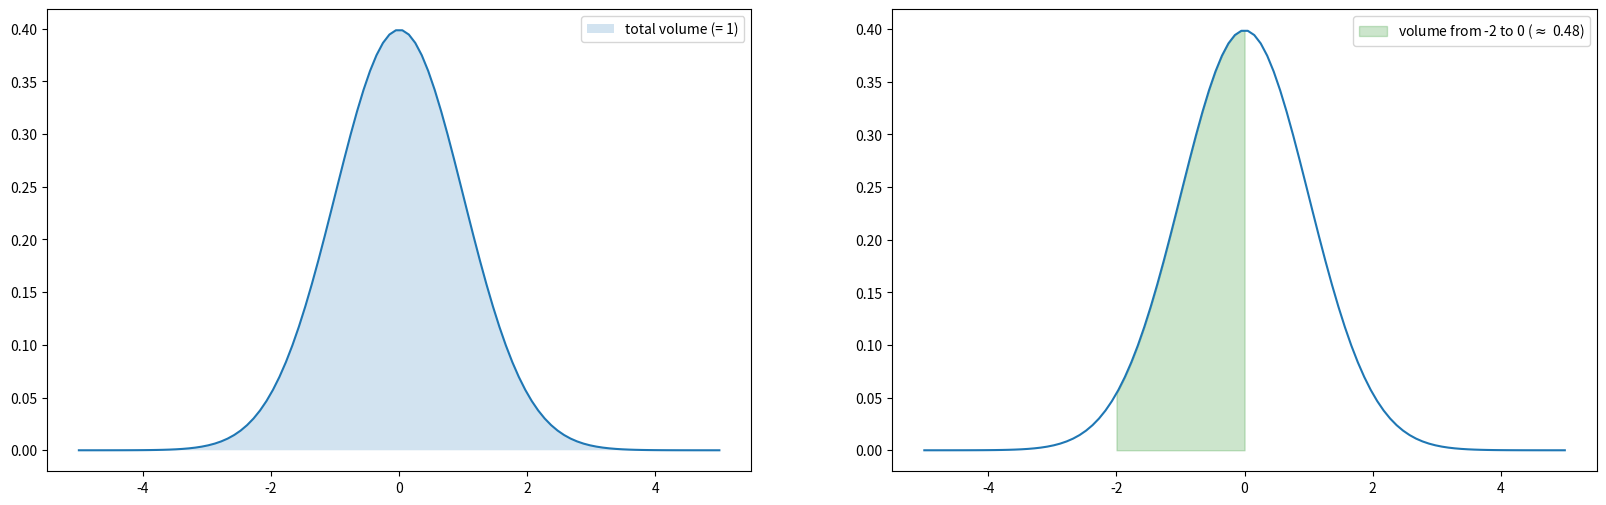

Recreate this plot in Python.
#!/usr/bin/env python
# coding: utf-8

# <a href="https://colab.research.google.com/<link-removed>" target="_parent"><img src="https://colab.research.google.com/<link-removed>" alt="Open In Colab"/></a>

# # Notation

# # Fundamentals of Probability Theory
# 
# In the present section, we define the basic terms of probability theory and statistics. Moreover, we state the most common examples of discrete and continuous probability distributions. 
# 
# The content follows the textbooks
# 
# ["Statistik für Ingenieure - 
# Wahrscheinlichkeitsrechnung und Datenauswertung endlich verständlich"](https://www.springer.com/de/book/9783642548567)
# 
# by Aeneas Rooch and
# 
# ["Grundlagen der
# Wahrscheinlichkeitsrechnung
# und Statistik - Eine Einführung für Studierende
# der Informatik, der Ingenieur- und
# Wirtschaftswissenschaften"](https://www.springer.com/de/book/9783662541616)
# 
# by Erhard Cramer and Udo Kamps.
# 
# The goal is to avoid unnecessarily complex mathematical backround, but to provide the required framework to understand the subsequent machine learning methods. Nevertheless, for the the sake of completeness, additional references are given from time to time. A more profound mathematical theory can for example be found in ["Wahrscheinlichkeitstheorie"](https://www.springer.com/de/book/9783642360183) by Achim Klenke. 
# 
# All three books are available free of charge via [DigiBib](https://hs-niederrhein.digibib.net/).

# ## Probability Spaces
# 
# **Definition 1.1**: In order to model the outcome of a random experiment, we denote by $\Omega$ the **sample space** of all possible outcomes, i.e.,
# 
# $$\Omega = \{ \omega ~|~ \omega \text{ is a possible outcome of the random experiment}\}.$$
# 
# Accordingly, each element $\omega \in \Omega$ is called an **outcome**. A subset $A$ of $\Omega$ of possible outcomes is called an **event**. If $A$ contains only a single outcome $\omega$, i.e., $A=\{\omega\}$ for some $\omega \in \Omega$, $A$ is also called an elementary event.
# 
# **Example 1.2**: If we model the rolling of an ordinary cubic dice, the sample space 
# 
# $$\Omega= \{1, 2, 3, 4, 5, 6\}$$
# 
# is given by the 6 possible outcomes. The event $A$ of rolling an even number is given by $A = \{2, 4, 6\} \subset \Omega$ and the elementary event of rolling a six is given by $A=\{6\}$.

# ### Discrete Probability Spaces
# 
# **Definition 1.3**: Let $\Omega$ be a *finite or countable* sample space and denote by $\mathcal{P}(\Omega) = \{A~|~A \subset \Omega\}$ the set of all subsets of $\Omega$ (the so-called power set). Moreover, let $p: \Omega \rightarrow [0, 1]$ be a map such that $\sum_{\omega \in \Omega} p(\omega) = 1$. Then, the map $P: \mathcal{P}(\Omega) \rightarrow [0,1]$ given by
# 
# $$ P(A) := \sum_{\omega \in A} p(\omega) \quad \text{for } A \in \mathcal{P}(\Omega)$$
# 
# is called a **discrete probability measure** or a **discrete probability distribution**. The triple $(\Omega, \mathcal{P}(\Omega), P)$ or briefly $(\Omega, P)$ is called a **discrete probability space**.
# 
# **Remark 1.4**: 
# - A probability measure $P$ assigns to each possible event a probability between 0 ("impossible") to 1 ("sure"). 
# - $P$ is completely characterized by the elementary probabilities (i.e., the probabilities of elementary events specified by $p$) in the case of discrete probability distributions (by definition).
# - The condition $\sum_{\omega \in \Omega} p(\omega) = 1$ guarantees that $P(\Omega) = 1$. In other words, it has to be sure that the outcome of a random experiment is indeed in $\Omega$ and moreover, $P(\Omega) > 1$ would make no sense in terms of probabilities.
# 
# **Example 1.5**: Assumed that we are dealing with a fair dice in Example 1.2, it is reasonable to define $p(\omega):=\frac{1}{6}$ for each $\omega=1, \dots,6$. Hence, each outcome of a dice roll is each likely. Consequently, the probability of rolling an even number is 
# 
# $$P(\{2, 4, 6\}) = \sum_{\omega \in \{2, 4, 6\}} p(\omega) = 3 \cdot \frac{1}{6} = 0.5$$
# 
# as expected.
# 
# **Corollary 1.6**: As a direct consequence of Definition 1.3, a discrete probability measure has the following properties:
# - $0 \le P(A) \le 1$ for each event $A \in \mathcal{P}(\Omega)$,
# - $P(\Omega) = 1$,
# - $P$ is $\sigma$-additive, i.e., for pairwise disjoint events $A_i$, $i \in \mathbb{N}$, it holds
# 
# $$P(\cup_{i=1}^{\infty} A_i) = \sum_{i=1}^{\infty} P(A_i).$$
# 
# **Remark 1.7**: 
# - The statements in Corollary 1.6 are also called **Kolmogorov axioms**.
# - The term "pairwise disjoint" means that two arbitrary events do not have any common elements. For example, the events $\{2, 4, 6\}$ and $\{1, 3\}$ are disjoint, but the events $\{2, 4, 6\}$ and $\{2, 3\}$ are not, since the share the outcome $2$.
# - The last statement of Corollary 1.6 also holds true for a *finite number* of sets $A_i$, $i=1,\dots,n$, by simply choosingchoosing $A_i = \emptyset$ (empty set) for $i > n$. If we consider only two disjoint sets $A_1$ and $A_2$, it follows that $P(A_1 \cup A_2) = P(A_1) + P(A_2)$. This means that the probability that the event $A_1$ or the event $A_2$ occurs equals the sum of the probabilities, which is intuitive. 

# ### Continuous Probability Spaces
# 
# It turns out that the definition of probability spaces requires a different approach in the case of sample spaces that contain *uncountably* many outcomes. For example, the sample space could be given by the real numbers ($\Omega = \mathbb{R}$) or a higher dimensional space (e.g. $\Omega = \mathbb{R}^d$, $d >= 2$). Indeed, the definition of (probability) measures on arbitrary sample spaces turns out to be a complex mathematical problem which is the foundation of **measure theory**. This theory introduces so-called $\sigma$-algebras which specify the measurable events, i.e., the events for which it is possible to assign a probability without generating any inconsistencies. An introduction can be found in the first chapter of ["Wahrscheinlichkeitstheorie"](https://www.springer.com/de/book/9783642360183) by Achim Klenke. Measure theory is the foundation of very powerful results, since it enables mathematicians to define probability measures even on infinite dimensional sample spaces such as spaces of functions which lead to so-called stochastic processes. A special case are **Gaussian processes** which turn out to be very useful in the context of machine learning and are an essential part of this lecture.  
# 
# Luckily, we do not necessarily need to consider measure theory in detail for our purposes. For the mentioned cases ($\mathbb{\Omega} = [0, 1]$ or $\Omega = \mathbb{R}^d$, $d >= 1$), we can use ordinary integrals in order to define probabilities at least on "nice" events.
# 
# **Remark 1.8**: 
# - Set $C := \big\{ [a_1, b_1] \times [a_2, b_2] \times \cdots \times [a_d, b_d]~\big|~-\infty \le a_i \le b_i \le \infty, ~i = 1, \dots, d\big\}$. An event $A \in C$ is simply a box. For d=1 we obtain an interval $A = [a_1, b_1]$ and for d=2 we get a rectangle $A = [a_1, b_1] \times [a_2, b_2] \subset \mathbb{R}^2$.
# - In measury theory, $C$ is a so-called generating system of the **Borel** $\sigma$-**algebra** $\mathcal{B}(\mathbb{R}^d)$. The Borel $\sigma$-algebra is the smallest collection of events with sufficiently nice properties which contains alle these boxes.
# - $\mathcal{B}(\mathbb{R}^d)$ is fairly abstract. Just rembember that
#     * $\mathcal{B}(\mathbb{R}^d)$ contains all events we would like / are able to assign a probability to,
#     * there are subsets of $\mathbb{R}^d$ which are not in $\mathcal{B}(\mathbb{R}^d)$, but we do not care, since they are not important.
# 
# **Definition 1.9**: Let $\Omega = \mathbb{R}^d$, $d \ge 1$, be the sample space and $f: \mathbb{R}^d \rightarrow \mathbb{R}$ be an integrable non-negative function such that 
# 
# $$ \int_{\mathbb{R}^d} f(x)~dx = 1. $$
# 
# Then, the map $P: C \rightarrow [0, 1]$ defined by 
# 
# $$ P(A) := \int_{a_d}^{b_d} \cdots \int_{a_1}^{b_1} f(x) ~ dx \quad \text{for } A = [a_1, b_1] \times [a_2, b_2] \times \cdots \times [a_d, b_d] \in C$$
# 
# extends uniquely to $\mathcal{B}(\Omega)$ (not part of the lecture) and this extension is called a **continuous probability measure** or a **continuous probability distribution**. $f$ is called the **probability density function** (PDF) of $P$ or briefly probabilty density or simply density. The triple $(\Omega, \mathcal{B}(\Omega), P)$ or briefly $(\Omega, P)$ is called a **continuous probability space**. Furthermore, the function $F_X: \mathbb{R}^d \rightarrow [0, 1]$ defined by
# 
# $$ F(x) := P((-\infty, x_1] \times \cdots \times (-\infty, x_d]) \quad \text{for } x=(x_1, \dots, x_d) \in \mathbb{R}^d$$
# 
# is called the **cumulative distribution function** (CDF) of $P$.
# 
# **Example 1.10** (Standard Normal Distribution): It holds
# 
# $$ \int_{\mathbb{R}} \exp\big(-\frac{1}{2} x^2\big)~dx = \sqrt{2 \pi}.$$
# 
# Therefore, $f: \mathbb{R} \rightarrow \mathbb{R}$ defined by $f(x):= \frac{1}{\sqrt{2 \pi}}~\exp\big(-\frac{1}{2} x^2\big)$ for $x \in \mathbb{R}$ defines a continuous probability distribution with density $f$.
# 
# **Remark 1.11**: 
# - As in the case of discrete probability spaces, a probability measure as defined in Definition 1.9 fulfills the **Kolmogorov axioms** stated in Corollary 1.6.
# - In order to unify the notation of discrete and continuous probability spaces, we denote a general probability space by $(\Omega, \mathcal{F}, P)$, where $\mathcal{F}$ denotes a $\sigma$-algebra (in our case either $\mathcal{P}(\Omega)$ or $\mathcal{B}(\Omega)$).
# - Keep in mind that $f$ is simply a non-negative function whose volume under the graph is exactly one and the probability of some event $A$ is the volume under the graph of $f$ restricted to $A$. In the plot below, $P([-2, 0]) \approx 0.48$ is illustrated for a standard normal distribution. In other words, the probability to observe an outcome between -2 and 0 in a standard normally distributed experiment is approximately 48%. 

# In[31]:


import matplotlib.pyplot as plt
import numpy as np
import scipy.stats as stats

fig = plt.figure(figsize=(20, 6))
fig.add_subplot(121)
x1 = np.linspace(-5, 5, 100)
plt.plot(x1, stats.norm.pdf(x1))
plt.fill_between(x1, stats.norm.pdf(x1), alpha=0.2, label='total volume (= 1)')
plt.legend()
fig.add_subplot(122)
x2 = np.linspace(-2, 0, 100)
plt.plot(x1, stats.norm.pdf(x1))
vol = stats.norm.cdf(0) - stats.norm.cdf(-2)
plt.fill_between(x2, stats.norm.pdf(x2), alpha=0.2, color='green', label=r'volume from -2 to 0 ($\approx$ {:2.2f})'.format(vol))
plt.legend()
plt.show()


# ## Random Variables
# 
# Imagine that we perform multiple independent random experiments by rolling repeatedly ($n$-times) a fair dice as in Example 1.5. The corresponding sample space is given by
# 
# $$\Omega = \{ \omega = (\omega_1, \omega_2, \dots, \omega_n)~|~\omega_i \in \{1, 2, 3, 4, 5, 6\} \ \text{for } i=1, \dots,n \}.$$
# 
# Since the experiments are independent and we consider a fair dice, it is reasonable to define
# 
# $$ p(\omega) = \frac{1}{6^n} \quad \text{for each } \omega \in \Omega$$
# 
# which results in a discrete probability space $(\Omega, \mathcal{P}(\Omega), P)$. Eventually, we are not interested in events with respect to $\Omega$, but for example in the average outcome of the experiments or the number of times of rolling a six. Instead of modelling these experiments directly by redefining $\Omega$ and $p$, it is very useful to apply the concept of random variables:
# 
# **Definition 1.12**: Let $(\Omega, \mathcal{F}, P)$ be a probabiliy space. A map $X: \Omega \rightarrow \mathbb{R}^d$, $d \ge 1$, is called a real-valued **random variable**, if 
# 
# $$ X^{-1}(A) := \{ \omega \in \Omega~|~X(\omega) \in A \} \in \mathcal{F}$$
# 
# for each $A \in \mathcal{B}(\mathbb{R}^d)$ and the probability measure $P_X: \mathcal{B}(\Omega) \rightarrow [0, 1]$ given by
# 
# $$P_X(A) := P(X^{-1}(A)) \quad \text{for } A \in \mathcal{B}(\Omega)$$
# 
# is called the **distribution of** $X$ **under** $P$. If $P_X$ admits a probability density as defined in Definition 1.9, then we denote the density by $f_X$. Furthermore, the cumulative distribution function of $P_X$ is denoted by $F_X$.
# 
# **Remark 1.13**: 
# - If $(\Omega, \mathcal{F}, P)$ is a discrete probability space as defined in Definition 1.3, **each** map $X: \Omega \rightarrow \mathbb{R}^d$ is a random variable, since $\mathcal{F} = \mathcal{P}(\Omega)$ contains all subsets of $\Omega$.
# - If $(\Omega, \mathcal{F}, P)$ is a continuous probability space as defined in Definition 1.9, it can be shown that at least each **continuous** map $X: \Omega \rightarrow \mathbb{R}^d$ is a random variable.
# - If $d > 1$, $X: \Omega \rightarrow \mathbb{R}^d$ is a random variable if and only if each component $X_i: \Omega \rightarrow \mathbb{R}$ is a random variable.

# ## Independence
# 
# **Definition 1.14**: Let $(\Omega, \mathcal{F}, P)$ be a probability space. Then two events $A, B \in \mathcal{F}$ are called **independent**, if 
# 
# $$ P(A \cap B) = P(A) P(B).$$
# 
# Let $X: \Omega \rightarrow \mathbb{R}$ and $Y: \Omega \rightarrow \mathbb{R}$ be two random variables. Then $X$ and $Y$ are called **independent random variables**, if the events $X^{-1}(A)$ and $Y^{-1}(B)$ are independent for all $A, B \in \mathcal{B}(\mathbb{R})$. This is equivalent to the property
# 
# $$F_{(X, Y)}(x, y) = F_X(x) F_Y(y) \quad \text{for all } x,y \in \mathbb{R}$$
# 
# and if the corresponding densities exist to
# 
# $$f_{(X, Y)}(x, y) = f_X(x) f_Y(y) \quad \text{for all } x,y \in \mathbb{R}.$$
# 
# 
# **Remark 1.15**: 
# - Independence basically means that the occurrence of event A has no impact on the occurrence of event B or in terms of random variables, the random variables should not impact each other.
# - The definition of independent random variables generalizes easily to $d > 1$.

# ## Important Probability Distributions
# 
# ### Discrete Distributions
# 
# ### Continuous Distributions

# # Bayesian vs. Frequentists View

# # MLE, MAP & Bayesian Inference

# # An illustrative example for MLE and MAP: Linear Regression

# ## Ordinary Least Squares (OLS) = MLE

# ## Ridge Regression = MAP with Gaussian Prior

# ## LASSO = MAP with Laplace Prior

# # Optimization Methods
# 
# RSS as loss function for our searched function
# 
# arg min RSS ...

# # Machine Learning Workflow
